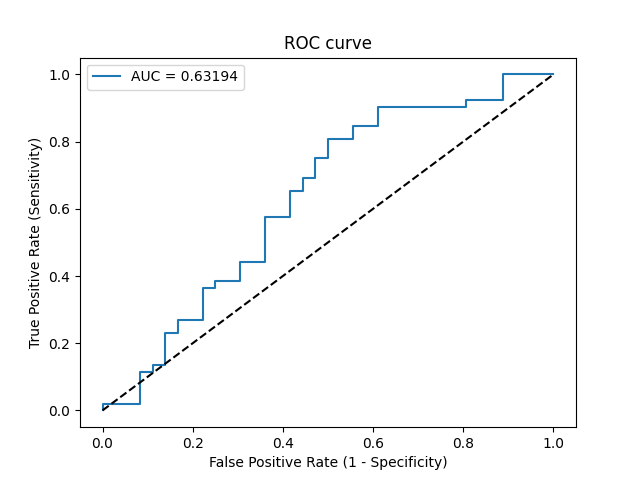

Data behind this chart, as committed beside it:
Threshold, Sensitivity, Specificity, NPV, PPV
inf, 0.0, 1.0, 0.4091, 0
0.7587, 0.01923, 1.0, 0.4138, 1.0
0.7333, 0.01923, 0.9167, 0.3929, 0.25
0.7054, 0.1154, 0.9167, 0.4177, 0.6667
0.7, 0.1154, 0.8889, 0.4103, 0.6
0.6952, 0.1346, 0.8889, 0.4156, 0.6364
0.6946, 0.1346, 0.8611, 0.4079, 0.5833
0.6842, 0.2308, 0.8611, 0.4366, 0.7059
0.6828, 0.2308, 0.8333, 0.4286, 0.6667
0.6749, 0.2692, 0.8333, 0.4412, 0.7
0.6711, 0.2692, 0.7778, 0.4242, 0.6364
0.662, 0.3654, 0.7778, 0.459, 0.7037
0.6616, 0.3654, 0.75, 0.45, 0.6786
0.6569, 0.3846, 0.75, 0.4576, 0.6897
0.654, 0.3846, 0.6944, 0.4386, 0.6452
0.6517, 0.4423, 0.6944, 0.463, 0.6765
0.6487, 0.4423, 0.6389, 0.4423, 0.6389
0.6352, 0.5769, 0.6389, 0.5111, 0.6977
0.626, 0.5769, 0.5833, 0.4884, 0.6667
0.6141, 0.6538, 0.5833, 0.5385, 0.6939
0.6129, 0.6538, 0.5556, 0.5263, 0.68
0.6073, 0.6923, 0.5556, 0.5556, 0.6923
0.6066, 0.6923, 0.5278, 0.5429, 0.6792
0.5972, 0.75, 0.5278, 0.5938, 0.6964
0.5964, 0.75, 0.5, 0.5806, 0.6842
0.5894, 0.8077, 0.5, 0.6429, 0.7
0.5888, 0.8077, 0.4444, 0.6154, 0.6774
0.5816, 0.8462, 0.4444, 0.6667, 0.6875
0.5731, 0.8462, 0.3889, 0.6364, 0.6667
0.556, 0.9038, 0.3889, 0.7368, 0.6812
0.5292, 0.9038, 0.1944, 0.5833, 0.6184
0.5244, 0.9231, 0.1944, 0.6364, 0.6234
0.5126, 0.9231, 0.1111, 0.5, 0.6
0.4301, 1.0, 0.1111, 1.0, 0.619
0.3868, 1.0, 0.0, 0, 0.5909
